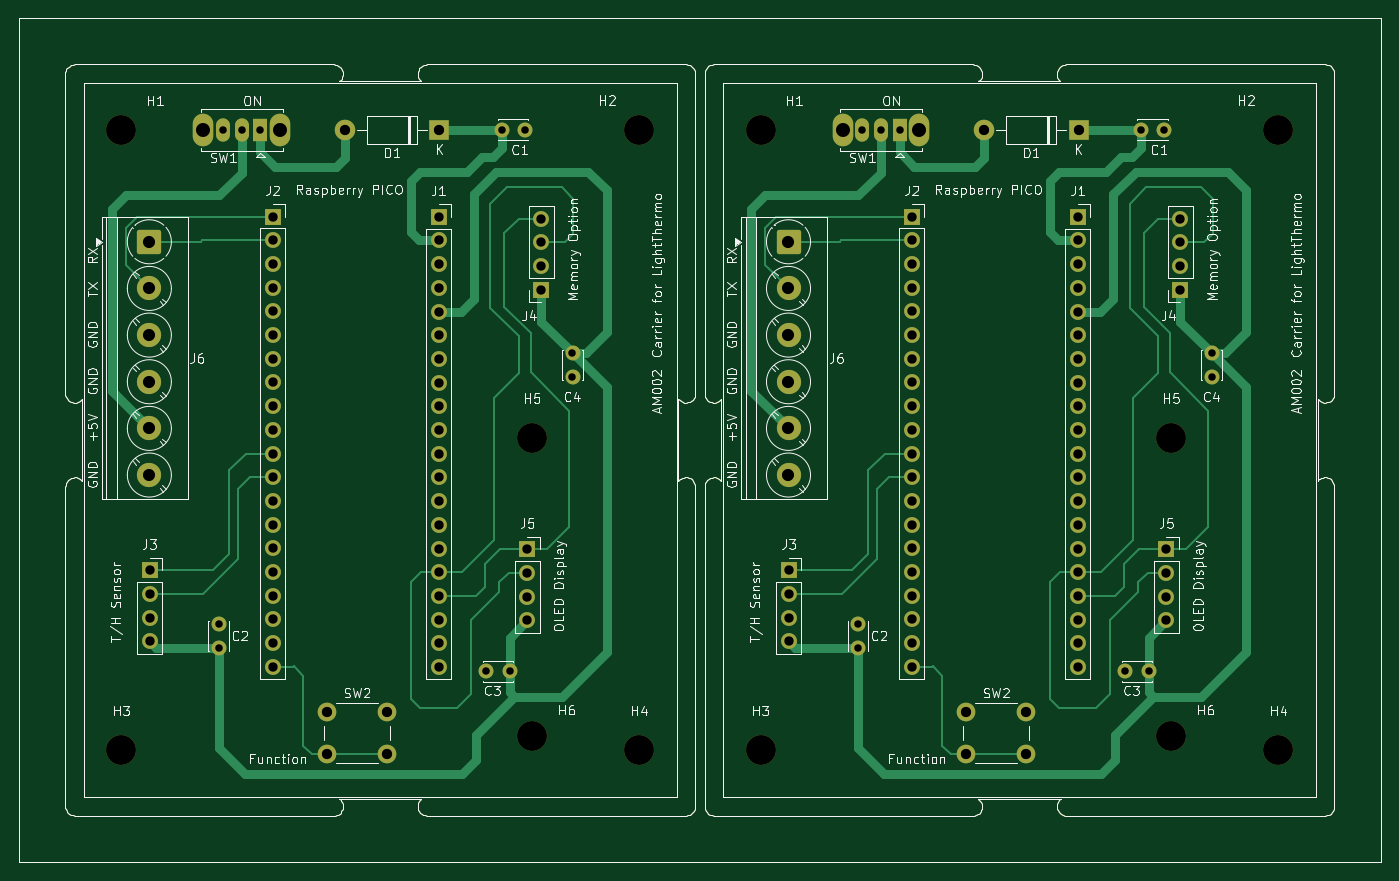
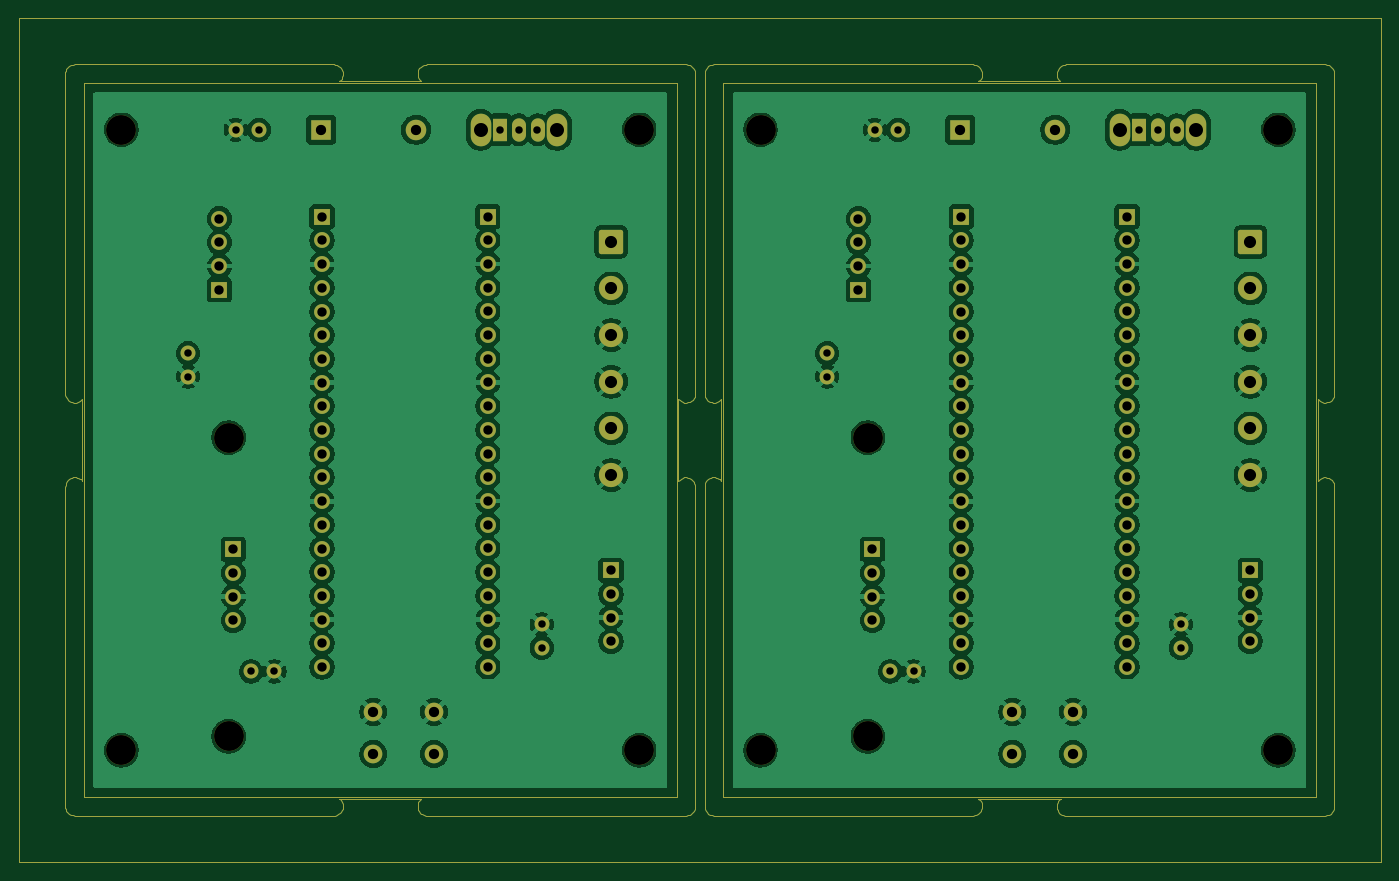
Circuit board: 6 layer files. Board 146.0 x 90.5 mm.
- bottom_copper: lightThermo_panel-B_Cu.gbr (278261 bytes)
- bottom_mask: lightThermo_panel-B_Mask.gbr (22972 bytes)
- top_copper: lightThermo_panel-F_Cu.gbr (43865 bytes)
- top_mask: lightThermo_panel-F_Mask.gbr (22972 bytes)
- top_silk: lightThermo_panel-F_Silkscreen.gbr (154492 bytes)
- drill: lightThermo_panel.drl (3471 bytes)

=== bottom_copper: lightThermo_panel-B_Cu.gbr (278261 bytes, source omitted) ===
=== bottom_mask: lightThermo_panel-B_Mask.gbr (22972 bytes, source omitted) ===
=== top_copper: lightThermo_panel-F_Cu.gbr (43865 bytes, source omitted) ===
=== top_mask: lightThermo_panel-F_Mask.gbr (22972 bytes, source omitted) ===
=== top_silk: lightThermo_panel-F_Silkscreen.gbr (154492 bytes, source omitted) ===
=== drill: lightThermo_panel.drl ===
M48
; DRILL file {KiCad 9.0.0} date 2025-03-16T21:50:16+0100
; FORMAT={-:-/ absolute / inch / decimal}
; #@! TF.CreationDate,2025-03-16T21:50:16+01:00
; #@! TF.GenerationSoftware,Kicad,Pcbnew,9.0.0
; #@! TF.FileFunction,MixedPlating,1,2
FMAT,2
INCH
; #@! TA.AperFunction,Plated,PTH,ComponentDrill
T1C0.0315
; #@! TA.AperFunction,Plated,PTH,ComponentDrill
T2C0.0394
; #@! TA.AperFunction,Plated,PTH,ComponentDrill
T3C0.0433
; #@! TA.AperFunction,Plated,PTH,ComponentDrill
T4C0.0512
; #@! TA.AperFunction,Plated,PTH,ComponentDrill
T5C0.0591
; #@! TA.AperFunction,NonPlated,NPTH,ComponentDrill
T6C0.1260
%
G90
G05
T1
X0.8445Y-2.5591
X0.8445Y-2.6575
X0.8622Y-0.4724
X0.9409Y-0.4724
X1.0197Y-0.4724
X1.9724Y-2.7579
X2.0374Y-0.4724
X2.0709Y-2.7579
X2.1358Y-0.4724
X2.3366Y-1.4154
X2.3366Y-1.5138
X3.5413Y-2.5591
X3.5413Y-2.6575
X3.5591Y-0.4724
X3.6378Y-0.4724
X3.7165Y-0.4724
X4.6693Y-2.7579
X4.7343Y-0.4724
X4.7677Y-2.7579
X4.8327Y-0.4724
X5.0335Y-1.4154
X5.0335Y-1.5138
T2
X0.5522Y-2.3307
X0.5522Y-2.4307
X0.5522Y-2.5307
X0.5522Y-2.6307
X1.0717Y-0.8384
X1.0717Y-0.9384
X1.0717Y-1.0384
X1.0717Y-1.1384
X1.0717Y-1.2384
X1.0717Y-1.3384
X1.0717Y-1.4384
X1.0717Y-1.5384
X1.0717Y-1.6384
X1.0717Y-1.7384
X1.0717Y-1.8384
X1.0717Y-1.9384
X1.0717Y-2.0384
X1.0717Y-2.1384
X1.0717Y-2.2384
X1.0717Y-2.3384
X1.0717Y-2.4384
X1.0717Y-2.5384
X1.0717Y-2.6384
X1.0717Y-2.7384
X1.7717Y-0.8394
X1.7717Y-0.9394
X1.7717Y-1.0394
X1.7717Y-1.1394
X1.7717Y-1.2394
X1.7717Y-1.3394
X1.7717Y-1.4394
X1.7717Y-1.5394
X1.7717Y-1.6394
X1.7717Y-1.7394
X1.7717Y-1.8394
X1.7717Y-1.9394
X1.7717Y-2.0394
X1.7717Y-2.1394
X1.7717Y-2.2394
X1.7717Y-2.3394
X1.7717Y-2.4394
X1.7717Y-2.5394
X1.7717Y-2.6394
X1.7717Y-2.7394
X2.1457Y-2.2425
X2.1457Y-2.3425
X2.1457Y-2.4425
X2.1457Y-2.5425
X2.2047Y-0.8476
X2.2047Y-0.9476
X2.2047Y-1.0476
X2.2047Y-1.1476
X3.249Y-2.3307
X3.249Y-2.4307
X3.249Y-2.5307
X3.249Y-2.6307
X3.7685Y-0.8384
X3.7685Y-0.9384
X3.7685Y-1.0384
X3.7685Y-1.1384
X3.7685Y-1.2384
X3.7685Y-1.3384
X3.7685Y-1.4384
X3.7685Y-1.5384
X3.7685Y-1.6384
X3.7685Y-1.7384
X3.7685Y-1.8384
X3.7685Y-1.9384
X3.7685Y-2.0384
X3.7685Y-2.1384
X3.7685Y-2.2384
X3.7685Y-2.3384
X3.7685Y-2.4384
X3.7685Y-2.5384
X3.7685Y-2.6384
X3.7685Y-2.7384
X4.4685Y-0.8394
X4.4685Y-0.9394
X4.4685Y-1.0394
X4.4685Y-1.1394
X4.4685Y-1.2394
X4.4685Y-1.3394
X4.4685Y-1.4394
X4.4685Y-1.5394
X4.4685Y-1.6394
X4.4685Y-1.7394
X4.4685Y-1.8394
X4.4685Y-1.9394
X4.4685Y-2.0394
X4.4685Y-2.1394
X4.4685Y-2.2394
X4.4685Y-2.3394
X4.4685Y-2.4394
X4.4685Y-2.5394
X4.4685Y-2.6394
X4.4685Y-2.7394
X4.8425Y-2.2425
X4.8425Y-2.3425
X4.8425Y-2.4425
X4.8425Y-2.5425
X4.9016Y-0.8476
X4.9016Y-0.9476
X4.9016Y-1.0476
X4.9016Y-1.1476
T3
X1.2992Y-2.9283
X1.2992Y-3.1055
X1.3748Y-0.4724
X1.5551Y-2.9283
X1.5551Y-3.1055
X1.7748Y-0.4724
X3.9961Y-2.9283
X3.9961Y-3.1055
X4.0717Y-0.4724
X4.252Y-2.9283
X4.252Y-3.1055
X4.4717Y-0.4724
T4
X0.5512Y-0.9449
X0.5512Y-1.1417
X0.5512Y-1.3386
X0.5512Y-1.5354
X0.5512Y-1.7323
X0.5512Y-1.9291
X3.248Y-0.9449
X3.248Y-1.1417
X3.248Y-1.3386
X3.248Y-1.5354
X3.248Y-1.7323
X3.248Y-1.9291
T5
X0.7795Y-0.4724
X1.1024Y-0.4724
X3.4764Y-0.4724
X3.7992Y-0.4724
T6
X0.4331Y-0.4724
X0.4331Y-3.0906
X2.1654Y-1.7717
X2.1654Y-3.0315
X2.6181Y-0.4724
X2.6181Y-3.0906
X3.1299Y-0.4724
X3.1299Y-3.0906
X4.8622Y-1.7717
X4.8622Y-3.0315
X5.315Y-0.4724
X5.315Y-3.0906
M30

